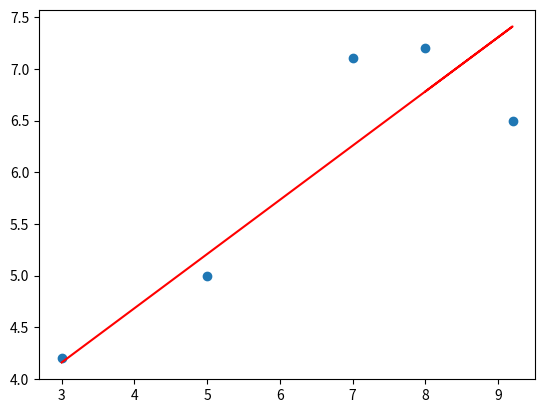

The script that saved this image:
import numpy as np
import matplotlib.pyplot as plt

x = np.array([3, 5, 7, 9.2, 8])
y = np.array([4.2, 5, 7.1, 6.5, 7.2])
plt.scatter(x, y)
w = 0
b = 0

yh = w*x + b                                  #linear function wrt w and b

MSE = ((yh - y)**2).mean()                #mean square error
print(MSE)

a = 0.01                                      #learning rate

for i in range(0, 1000):
    w -= 2 * a * ((yh - y)*x).mean()     #gradient descent of MSE wrt to w
    b -=2 * a * (yh - y).mean()         #gradient descent of MSE wrt to b
    
    yh = w*x + b
    
    MSE = ((yh - y)**2).mean()
    print(MSE)
    
plt.plot(x, yh, c='r')
plt.show()